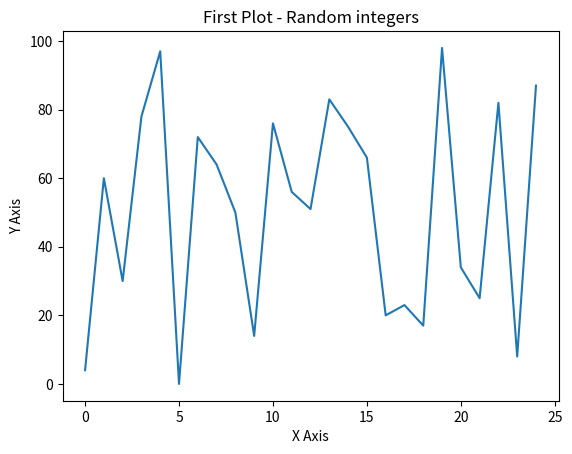

The script that saved this image:
from matplotlib import pyplot
import random

x = range(0,25)
y = [random.randint(0,100) for r in range(0,25)]

figi = pyplot.figure()

pyplot.plot(x,y,'-')
pyplot.title('First Plot - Random integers')
pyplot.xlabel('X Axis')
pyplot.ylabel('Y Axis')

pyplot.show()